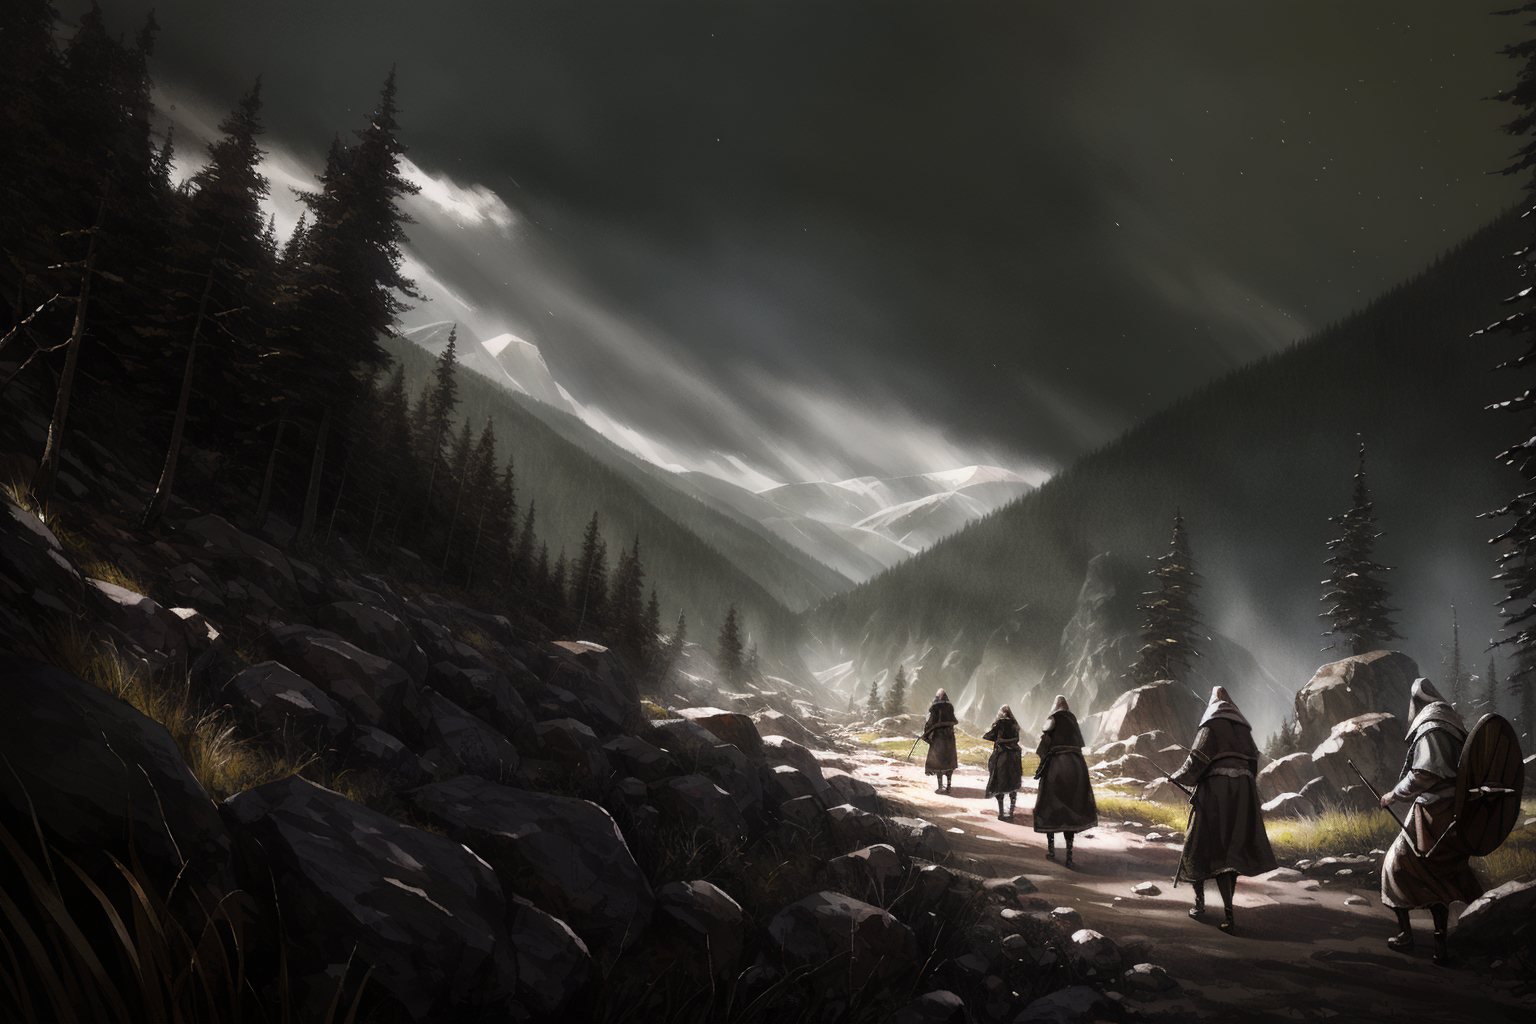
Generation parameters embedded in this image by AUTOMATIC1111 Stable Diffusion web UI or a fork of it (Forge, ...) (PNG 'parameters' text chunk):
<lora:civ5WondersStyle_v10:1> a painting of a group of (5 people) medieval fantasy adventurers walking in foreboding wilderness landscape
Negative prompt: nsfw,lowres,badanatomy,badhands,text,error,missingfingers,extradigit,fewerdigits,cropped,worstquality,lowquality,normalquality,jpegartifacts,signature,watermark,username,blurry,missingfingers,badhands,missingarms,longneck,Humpbacked
Steps: 40, Sampler: Euler a, CFG scale: 8, Seed: 3470246299, Size: 768x512, Model hash: a35b9c211d, Model: experience_70, Denoising strength: 0.3, Clip skip: 2, ENSD: 31337, Hires upscale: 2, Hires upscaler: 4x-UltraMix_Balanced